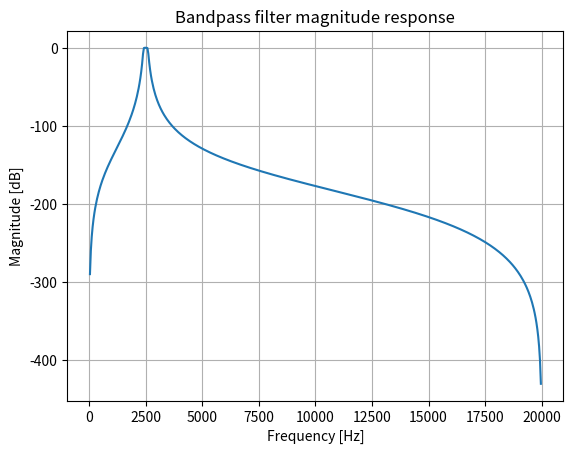
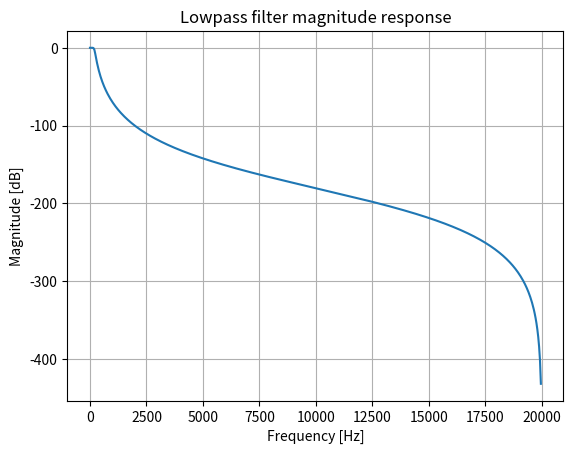

Generate these figures, in order, with matplotlib:
import numpy as np
from scipy import signal
import matplotlib.pyplot as plt

fs = 40000
order = 5

def bandpass_filter(x,fs):    
    b,a = signal.butter(5, [2400 / (fs / 2),2600 / (fs/2)], btype='bandpass')
    
    return signal.lfilter(b,a,x)

def lowpass_filter(x, fs):
    b, a = signal.butter(5, 200 / (fs / 2),btype='lowpass')
    return signal.lfilter(b, a, x)
 


b_bp, a_bp = signal.butter(
    order,
    [2400 / (fs / 2), 2600 / (fs / 2)],
    btype='bandpass'
)

w_bp, h_bp = signal.freqz(b_bp, a_bp, fs=fs) 

plt.figure()
plt.plot(w_bp, 20 * np.log10(np.abs(h_bp)))
plt.title("Bandpass filter magnitude response")
plt.xlabel("Frequency [Hz]")
plt.ylabel("Magnitude [dB]")
plt.grid()
plt.show()    


b_lp, a_lp = signal.butter(
    order,
    200 / (fs / 2),
    btype='lowpass'
)

w_lp, h_lp = signal.freqz(b_lp, a_lp, fs=fs)

plt.figure()
plt.plot(w_lp, 20 * np.log10(np.abs(h_lp)))
plt.title("Lowpass filter magnitude response")
plt.xlabel("Frequency [Hz]")
plt.ylabel("Magnitude [dB]")
plt.grid()
plt.show()
